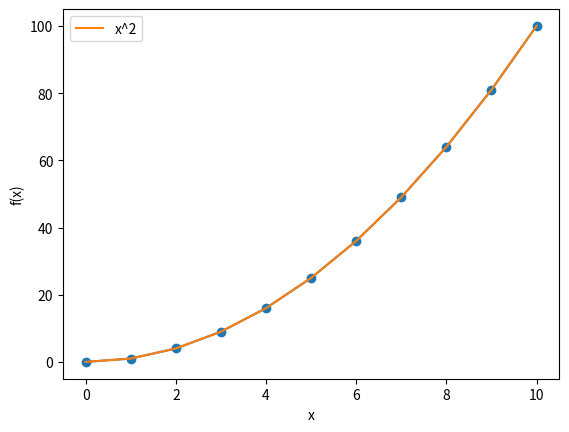

Here is the Python script that generated this plot:
import matplotlib.pyplot as plt # on importe la librairie

for i in range(0,11):
    x = i
    y = i*i

x = range(0,11)
y = [i*i for i in x]

plt.scatter(x,y) # on génère un graphique point par point
plt.show() # on affiche le graphique

plt.plot(x,y) # on génère une courbe reliant les points
plt.show() # on affiche le graphique

plt.plot(x,y,label="x^2")
plt.legend()
plt.xlabel("x")
plt.ylabel("f(x)")
plt.show()



